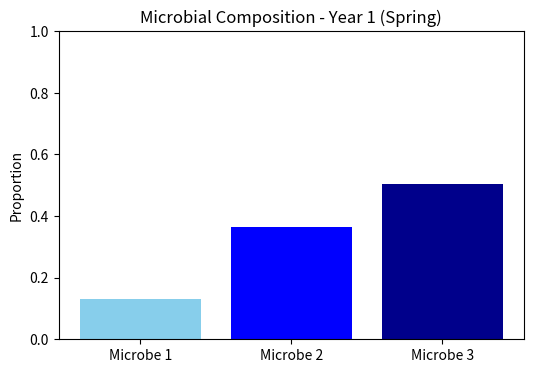
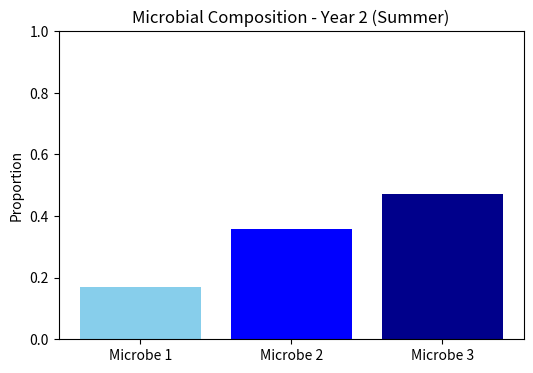
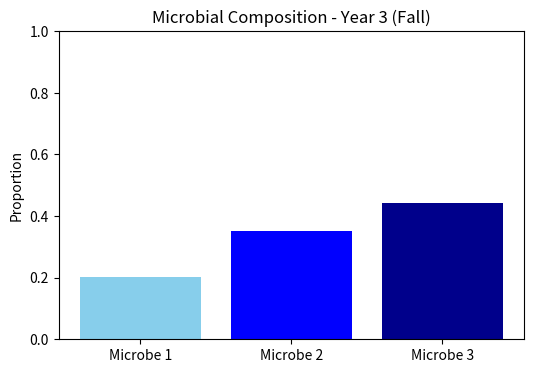
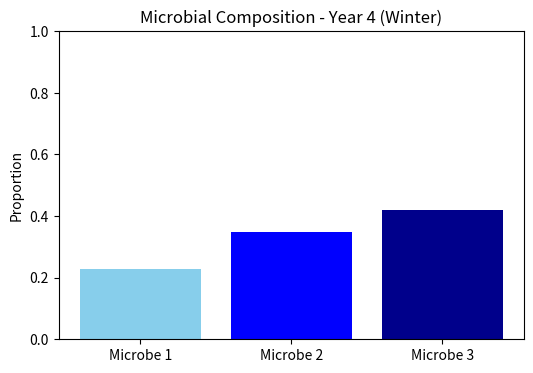
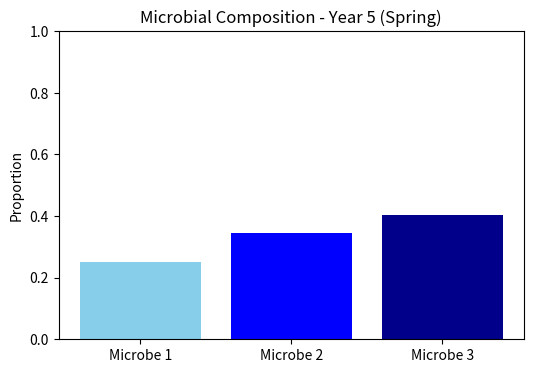
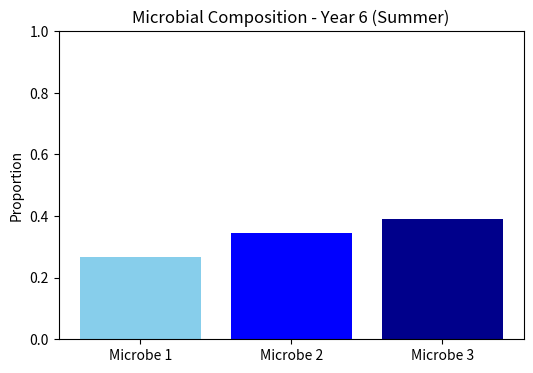
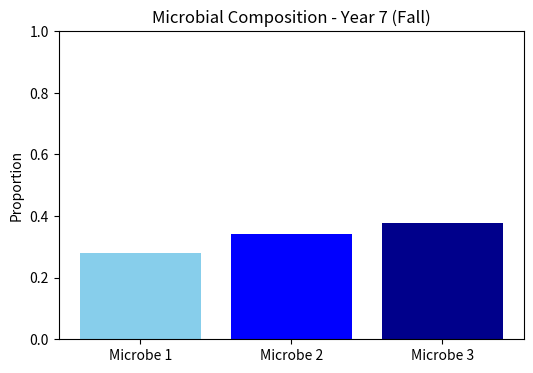
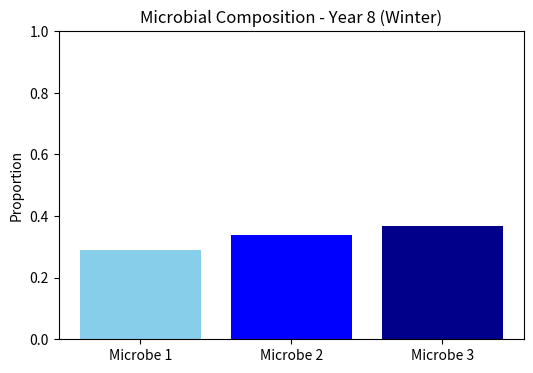
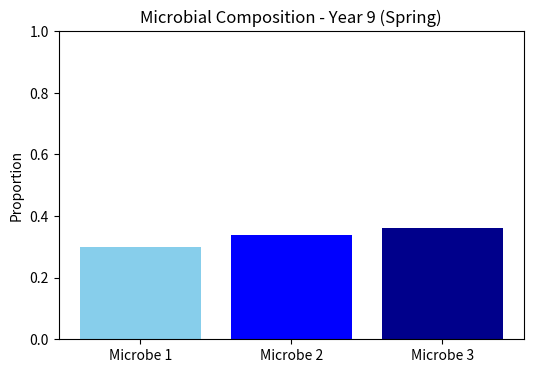
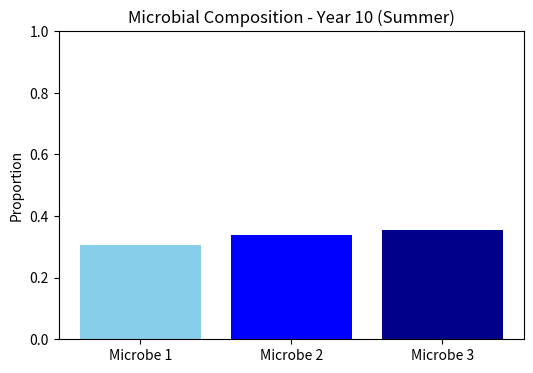

The matplotlib source for these figures, in order:
# Simulation of sesonal changes of microbiome using Dirichlet sampling

import numpy as np
import matplotlib.pyplot as plt

# Parameters
seasons = ["Spring", "Summer", "Fall", "Winter"]
T = 10  # Number of time steps (years)
pool_mixing_rate = 0.2  # Microbial transfer rate
growth_rate = 0.1  # Growth rate
fitness_factor = [1.2, 1.5, 0.8, 1.0]  # Fitness variation across seasons

# Initialize microbial population (fraction of 3 microbial types)
population = np.random.dirichlet([2, 3, 4])  # Random initial proportions

# Function: Horizontal Mixing (Microbial Transfer)
def horizontal_mixing(pop, rate):
    """ Redistributes microbes across the environment """
    mean_pop = np.mean(pop)
    return (1 - rate) * pop + rate * mean_pop  # Weighted redistribution

# Function: Microbial Growth (Logistic Growth)
def microbial_growth(pop, growth_rate):
    """ Models microbial growth with a carrying capacity """
    K = 1  # Carrying capacity (population sum must stay 1)
    return pop + growth_rate * pop * (1 - np.sum(pop) / K)

# Function: Selection (Fitness-Based Adjustment)
def selection(pop, fitness):
    """ Adjusts microbial proportions based on seasonal fitness """
    return pop * fitness / np.sum(pop * fitness)  # Normalize to maintain proportions

# Simulation Loop
history = []

for t in range(T):
    season = seasons[t % 4]  # Cycle through seasons
    print(f"Year {t+1} - {season}")

    # Step 1: Microbial Mixing
    population = horizontal_mixing(population, pool_mixing_rate)

    # Step 2: Microbial Growth
    population = microbial_growth(population, growth_rate)

    # Step 3: Selection Based on Seasonal Fitness
    population = selection(population, fitness_factor[t % 4])

    # Store results
    history.append(population.copy())

    # Plot microbial composition over time
    plt.figure(figsize=(6, 4))
    plt.bar(["Microbe 1", "Microbe 2", "Microbe 3"], population, color=['skyblue', 'blue', 'darkblue'])
    plt.title(f"Microbial Composition - Year {t+1} ({season})")
    plt.ylabel("Proportion")
    plt.ylim(0, 1)
    plt.show()
